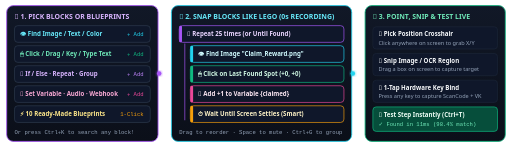
t = 0.00 s
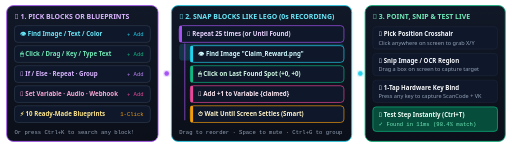
t = 1.00 s
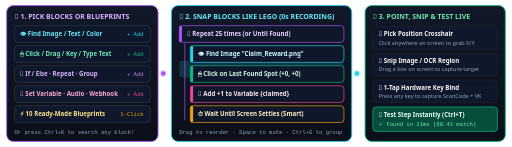
t = 1.93 s
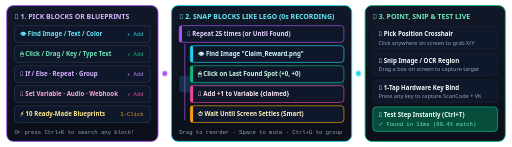
t = 2.75 s
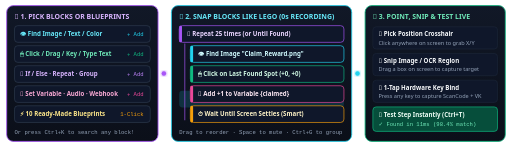
t = 3.58 s
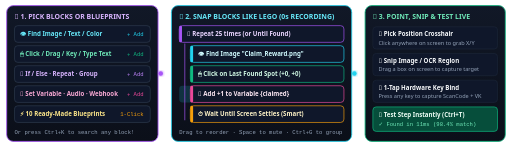
t = 4.68 s

The animated SVG that drew these frames (rendered in a browser with its animation timeline set to each time). Animation: 3 SMIL elements (animate=3); one cycle of 5.50 s, repeats indefinitely.

<svg xmlns="http://www.w3.org/2000/svg" viewBox="0 0 920 264" width="100%" height="264">
  <defs>
    <linearGradient id="cardBg" x1="0%" y1="0%" x2="0%" y2="100%">
      <stop offset="0%" stop-color="#111827" />
      <stop offset="100%" stop-color="#0b0f19" />
    </linearGradient>

    <filter id="glow" x="-25%" y="-25%" width="150%" height="150%">
      <feGaussianBlur stdDeviation="3" result="blur" />
      <feComposite in="SourceGraphic" in2="blur" operator="over" />
    </filter>
  </defs>

  <!-- COLUMN 1: TOOLBOX & BLUEPRINTS -->
  <rect x="12" y="10" width="272" height="244" rx="12" fill="url(#cardBg)" stroke="#a855f7" stroke-width="1.5" />
  <text x="26" y="34" font-family="'Segoe UI', sans-serif" font-size="12.5" font-weight="700" fill="#d8b4fe">
    🧰 1. PICK BLOCKS OR BLUEPRINTS
  </text>

  <!-- Toolbox Pills -->
  <rect x="26" y="46" width="244" height="30" rx="6" fill="#0f172a" stroke="#334155" />
  <text x="36" y="65" font-family="'Segoe UI', sans-serif" font-size="11" font-weight="600" fill="#67e8f9">👁 Find Image / Text / Color</text>
  <text x="258" y="65" text-anchor="end" font-family="Consolas, monospace" font-size="10" fill="#22d3ee">+ Add</text>

  <rect x="26" y="82" width="244" height="30" rx="6" fill="#0f172a" stroke="#334155" />
  <text x="36" y="101" font-family="'Segoe UI', sans-serif" font-size="11" font-weight="600" fill="#6ee7b7">🖱 Click / Drag / Key / Type Text</text>
  <text x="258" y="101" text-anchor="end" font-family="Consolas, monospace" font-size="10" fill="#10b981">+ Add</text>

  <rect x="26" y="118" width="244" height="30" rx="6" fill="#0f172a" stroke="#334155" />
  <text x="36" y="137" font-family="'Segoe UI', sans-serif" font-size="11" font-weight="600" fill="#d8b4fe">🔀 If / Else · Repeat · Group</text>
  <text x="258" y="137" text-anchor="end" font-family="Consolas, monospace" font-size="10" fill="#c084fc">+ Add</text>

  <rect x="26" y="154" width="244" height="30" rx="6" fill="#0f172a" stroke="#334155" />
  <text x="36" y="173" font-family="'Segoe UI', sans-serif" font-size="11" font-weight="600" fill="#f9a8d4">🧠 Set Variable · Audio · Webhook</text>
  <text x="258" y="173" text-anchor="end" font-family="Consolas, monospace" font-size="10" fill="#ec4899">+ Add</text>

  <rect x="26" y="190" width="244" height="30" rx="6" fill="#0f172a" stroke="#334155" />
  <text x="36" y="209" font-family="'Segoe UI', sans-serif" font-size="11" font-weight="600" fill="#fde68a">⚡ 10 Ready-Made Blueprints</text>
  <text x="258" y="209" text-anchor="end" font-family="Consolas, monospace" font-size="10" fill="#f59e0b">1-Click</text>

  <text x="26" y="240" font-family="Consolas, monospace" font-size="10" fill="#94a3b8">
    Or press Ctrl+K to search any block!
  </text>

  <!-- Animated Connector 1 -> 2 -->
  <circle cx="294" cy="132" r="4" fill="#a855f7" filter="url(#glow)">
    <animate attributeName="cx" values="286;304;286" dur="1.6s" repeatCount="indefinite" />
  </circle>

  <!-- COLUMN 2: VISUAL LEGO WORKFLOW STACK (NO RECORDING!) -->
  <rect x="308" y="10" width="324" height="244" rx="12" fill="url(#cardBg)" stroke="#22d3ee" stroke-width="1.5" />
  <text x="322" y="34" font-family="'Segoe UI', sans-serif" font-size="12.5" font-weight="700" fill="#67e8f9">
    🧱 2. SNAP BLOCKS LIKE LEGO (0s RECORDING)
  </text>

  <!-- Animated Step Execution Cursor Highlight -->
  <rect x="322" y="46" width="296" height="30" rx="6" fill="#22d3ee" opacity="0.16">
    <animate attributeName="y" values="46;82;118;154;190;46" keyTimes="0;0.2;0.4;0.6;0.8;1" dur="5.5s" repeatCount="indefinite" />
  </rect>

  <!-- Block 1: Repeat Loop -->
  <rect x="322" y="46" width="296" height="30" rx="6" fill="#0f172a" stroke="#a855f7" stroke-width="1.2" />
  <rect x="322" y="46" width="5" height="30" rx="2" fill="#a855f7" />
  <text x="336" y="65" font-family="'Segoe UI', sans-serif" font-size="11" font-weight="700" fill="#e9d5ff">🔁 Repeat 25 times (or Until Found)</text>

  <!-- Left Rail for Loop Children -->
  <line x1="332" y1="78" x2="332" y2="216" stroke="#a855f7" stroke-width="2" opacity="0.6" />

  <!-- Block 2: Find Image -->
  <rect x="342" y="82" width="276" height="30" rx="6" fill="#0f172a" stroke="#22d3ee" stroke-width="1.2" />
  <rect x="342" y="82" width="5" height="30" rx="2" fill="#22d3ee" />
  <text x="356" y="101" font-family="'Segoe UI', sans-serif" font-size="11" font-weight="600" fill="#cffafe">👁 Find Image "Claim_Reward.png"</text>

  <!-- Block 3: Click Last Found -->
  <rect x="342" y="118" width="276" height="30" rx="6" fill="#0f172a" stroke="#10b981" stroke-width="1.2" />
  <rect x="342" y="118" width="5" height="30" rx="2" fill="#10b981" />
  <text x="356" y="137" font-family="'Segoe UI', sans-serif" font-size="11" font-weight="600" fill="#d1fae5">🖱 Click on Last Found Spot (+0, +0)</text>

  <!-- Block 4: Set Variable -->
  <rect x="342" y="154" width="276" height="30" rx="6" fill="#0f172a" stroke="#ec4899" stroke-width="1.2" />
  <rect x="342" y="154" width="5" height="30" rx="2" fill="#ec4899" />
  <text x="356" y="173" font-family="'Segoe UI', sans-serif" font-size="11" font-weight="600" fill="#fce7f3">🧠 Add +1 to Variable {claimed}</text>

  <!-- Block 5: Smart Wait -->
  <rect x="342" y="190" width="276" height="30" rx="6" fill="#0f172a" stroke="#f59e0b" stroke-width="1.2" />
  <rect x="342" y="190" width="5" height="30" rx="2" fill="#f59e0b" />
  <text x="356" y="209" font-family="'Segoe UI', sans-serif" font-size="11" font-weight="600" fill="#fef3c7">⏱ Wait Until Screen Settles (Smart)</text>

  <text x="322" y="240" font-family="Consolas, monospace" font-size="10" fill="#94a3b8">
    Drag to reorder · Space to mute · Ctrl+G to group
  </text>

  <!-- Animated Connector 2 -> 3 -->
  <circle cx="642" cy="132" r="4" fill="#22d3ee" filter="url(#glow)">
    <animate attributeName="cx" values="634;652;634" dur="1.6s" repeatCount="indefinite" />
  </circle>

  <!-- COLUMN 3: INTERACTIVE SCREEN PICKERS & LIVE TEST -->
  <rect x="656" y="10" width="252" height="244" rx="12" fill="url(#cardBg)" stroke="#10b981" stroke-width="1.5" />
  <text x="670" y="34" font-family="'Segoe UI', sans-serif" font-size="12.5" font-weight="700" fill="#6ee7b7">
    🎯 3. POINT, SNIP &amp; TEST LIVE
  </text>

  <!-- Tool 1 -->
  <rect x="670" y="48" width="224" height="40" rx="6" fill="#0f172a" stroke="#1e293b" />
  <text x="680" y="65" font-family="'Segoe UI', sans-serif" font-size="11" font-weight="700" fill="#f8fafc">🎯 Pick Position Crosshair</text>
  <text x="680" y="80" font-family="'Segoe UI', sans-serif" font-size="10" fill="#94a3b8">Click anywhere on screen to grab X/Y</text>

  <!-- Tool 2 -->
  <rect x="670" y="96" width="224" height="40" rx="6" fill="#0f172a" stroke="#1e293b" />
  <text x="680" y="113" font-family="'Segoe UI', sans-serif" font-size="11" font-weight="700" fill="#f8fafc">📸 Snip Image / OCR Region</text>
  <text x="680" y="128" font-family="'Segoe UI', sans-serif" font-size="10" fill="#94a3b8">Drag a box on screen to capture target</text>

  <!-- Tool 3 -->
  <rect x="670" y="144" width="224" height="40" rx="6" fill="#0f172a" stroke="#1e293b" />
  <text x="680" y="161" font-family="'Segoe UI', sans-serif" font-size="11" font-weight="700" fill="#f8fafc">🎹 1-Tap Hardware Key Bind</text>
  <text x="680" y="176" font-family="'Segoe UI', sans-serif" font-size="10" fill="#94a3b8">Press any key to capture ScanCode + VK</text>

  <!-- Tool 4 -->
  <rect x="670" y="192" width="224" height="44" rx="6" fill="#064e3b" stroke="#10b981" stroke-width="1.2" />
  <text x="680" y="210" font-family="'Segoe UI', sans-serif" font-size="11" font-weight="700" fill="#ecfdf5">🧪 Test Step Instantly (Ctrl+T)</text>
  <text x="680" y="226" font-family="Consolas, monospace" font-size="10" fill="#6ee7b7">✓ Found in 11ms (98.4% match)</text>
</svg>
